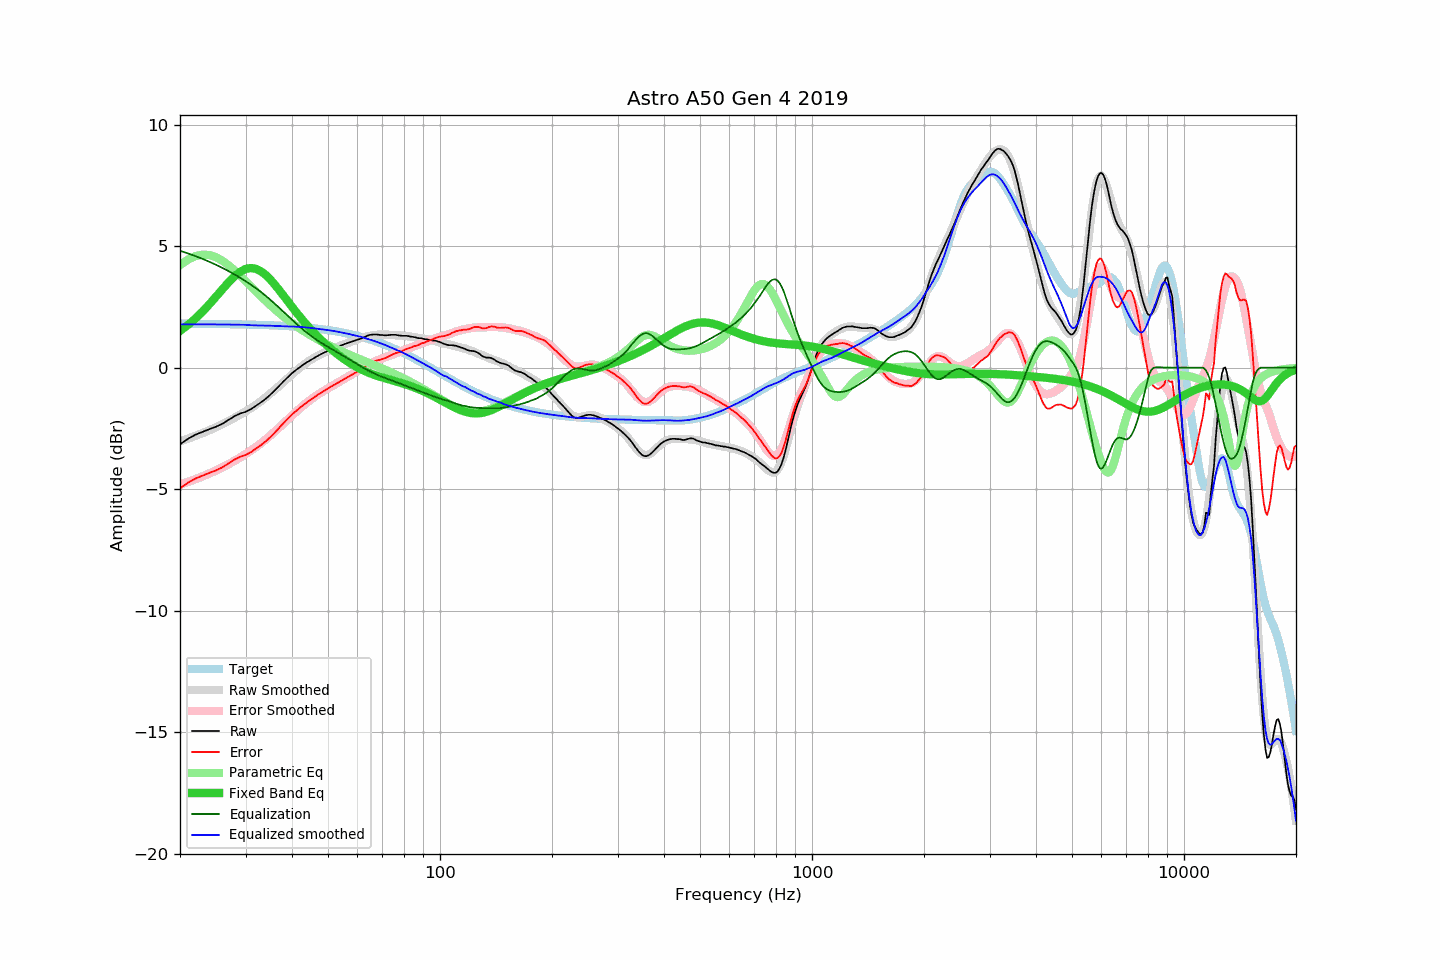

The table this chart was drawn from, first rows:
frequency, raw, error, smoothed, error_smoothed, equalization, parametric_eq, equalized_raw, equalized_smoothed, target
20, -3.16, -4.97, -3.03, -4.81, 4.81, 1.51, 1.65, 1.78, 1.81
21, -2.93, -4.73, -2.92, -4.70, 4.70, 1.75, 1.77, 1.78, 1.80
22, -2.76, -4.56, -2.81, -4.59, 4.59, 2.02, 1.83, 1.78, 1.80
23, -2.64, -4.44, -2.69, -4.47, 4.47, 2.31, 1.83, 1.78, 1.80
24, -2.53, -4.33, -2.57, -4.35, 4.35, 2.61, 1.82, 1.78, 1.80
25, -2.43, -4.22, -2.45, -4.23, 4.23, 2.92, 1.80, 1.78, 1.80
26, -2.31, -4.10, -2.33, -4.10, 4.10, 3.23, 1.79, 1.78, 1.79
27, -2.15, -3.94, -2.20, -3.97, 3.97, 3.51, 1.82, 1.77, 1.79
28, -2.00, -3.78, -2.07, -3.84, 3.84, 3.75, 1.84, 1.77, 1.78
29, -1.89, -3.67, -1.93, -3.70, 3.70, 3.94, 1.81, 1.77, 1.78
30, -1.82, -3.59, -1.80, -3.56, 3.56, 4.06, 1.74, 1.76, 1.78
31, -1.71, -3.48, -1.67, -3.41, 3.41, 4.10, 1.70, 1.75, 1.77
32, -1.57, -3.33, -1.53, -3.26, 3.26, 4.06, 1.70, 1.74, 1.76
33, -1.43, -3.19, -1.38, -3.11, 3.11, 3.96, 1.68, 1.73, 1.76
34, -1.28, -3.03, -1.22, -2.95, 2.95, 3.81, 1.67, 1.73, 1.75
35, -1.11, -2.85, -1.06, -2.79, 2.79, 3.62, 1.68, 1.72, 1.74
36, -0.93, -2.66, -0.91, -2.62, 2.62, 3.41, 1.69, 1.72, 1.74
37, -0.74, -2.47, -0.75, -2.46, 2.46, 3.18, 1.72, 1.71, 1.73
38, -0.56, -2.28, -0.59, -2.29, 2.29, 2.95, 1.73, 1.70, 1.72
39, -0.39, -2.10, -0.43, -2.13, 2.13, 2.72, 1.74, 1.70, 1.71
40, -0.23, -1.93, -0.28, -1.97, 1.97, 2.50, 1.74, 1.69, 1.70
41, -0.10, -1.78, -0.13, -1.82, 1.82, 2.29, 1.72, 1.68, 1.68
42, 0.02, -1.65, -0.00, -1.68, 1.68, 2.09, 1.70, 1.67, 1.67
43, 0.13, -1.53, 0.12, -1.54, 1.54, 1.91, 1.67, 1.66, 1.66
44, 0.23, -1.41, 0.23, -1.42, 1.42, 1.73, 1.65, 1.65, 1.65
45, 0.32, -1.31, 0.33, -1.31, 1.31, 1.56, 1.63, 1.63, 1.63
46, 0.41, -1.20, 0.42, -1.20, 1.20, 1.41, 1.61, 1.62, 1.62
47, 0.49, -1.11, 0.49, -1.10, 1.10, 1.26, 1.59, 1.60, 1.60
48, 0.56, -1.02, 0.57, -1.01, 1.01, 1.12, 1.58, 1.58, 1.58
49, 0.63, -0.93, 0.63, -0.93, 0.93, 1.00, 1.56, 1.56, 1.56
50, 0.69, -0.85, 0.69, -0.85, 0.85, 0.87, 1.54, 1.54, 1.55
51, 0.75, -0.77, 0.75, -0.77, 0.77, 0.76, 1.52, 1.52, 1.53
52, 0.80, -0.70, 0.80, -0.70, 0.70, 0.65, 1.50, 1.50, 1.51
53, 0.85, -0.63, 0.85, -0.63, 0.63, 0.55, 1.48, 1.48, 1.48
54, 0.90, -0.56, 0.90, -0.55, 0.55, 0.46, 1.46, 1.46, 1.46
55, 0.95, -0.49, 0.95, -0.48, 0.48, 0.37, 1.43, 1.43, 1.44
56, 0.99, -0.42, 0.99, -0.41, 0.41, 0.29, 1.40, 1.41, 1.41
57, 1.03, -0.36, 1.04, -0.34, 0.34, 0.21, 1.37, 1.38, 1.39
58, 1.07, -0.29, 1.08, -0.27, 0.27, 0.14, 1.34, 1.35, 1.36
59, 1.11, -0.22, 1.13, -0.20, 0.20, 0.07, 1.31, 1.33, 1.33
60, 1.15, -0.16, 1.17, -0.14, 0.14, 0.01, 1.29, 1.30, 1.31
61, 1.18, -0.10, 1.20, -0.07, 0.07, -0.05, 1.25, 1.27, 1.28
62, 1.23, -0.02, 1.24, -0.01, 0.01, -0.10, 1.24, 1.24, 1.25
63, 1.27, 0.05, 1.27, 0.06, -0.06, -0.15, 1.22, 1.21, 1.22
64, 1.32, 0.14, 1.29, 0.11, -0.11, -0.20, 1.21, 1.18, 1.19
65, 1.35, 0.20, 1.31, 0.17, -0.17, -0.24, 1.18, 1.15, 1.15
66, 1.36, 0.24, 1.33, 0.22, -0.22, -0.28, 1.14, 1.11, 1.12
67, 1.36, 0.27, 1.34, 0.26, -0.26, -0.31, 1.10, 1.08, 1.09
68, 1.36, 0.31, 1.35, 0.31, -0.31, -0.35, 1.05, 1.05, 1.05
69, 1.34, 0.32, 1.36, 0.35, -0.35, -0.38, 0.99, 1.01, 1.02
70, 1.34, 0.36, 1.36, 0.38, -0.38, -0.41, 0.96, 0.98, 0.98
71, 1.33, 0.39, 1.36, 0.42, -0.42, -0.43, 0.91, 0.94, 0.94
72, 1.33, 0.42, 1.35, 0.45, -0.45, -0.46, 0.88, 0.90, 0.91
73, 1.34, 0.47, 1.35, 0.49, -0.49, -0.49, 0.85, 0.86, 0.87
74, 1.35, 0.52, 1.34, 0.52, -0.52, -0.51, 0.83, 0.82, 0.83
75, 1.35, 0.56, 1.34, 0.55, -0.55, -0.54, 0.80, 0.78, 0.79
76, 1.35, 0.60, 1.33, 0.59, -0.59, -0.56, 0.76, 0.75, 0.75
77, 1.33, 0.62, 1.33, 0.62, -0.62, -0.59, 0.71, 0.71, 0.71
78, 1.32, 0.65, 1.33, 0.65, -0.65, -0.61, 0.67, 0.67, 0.67
79, 1.31, 0.68, 1.32, 0.69, -0.69, -0.64, 0.62, 0.63, 0.63
... 553 more rows
